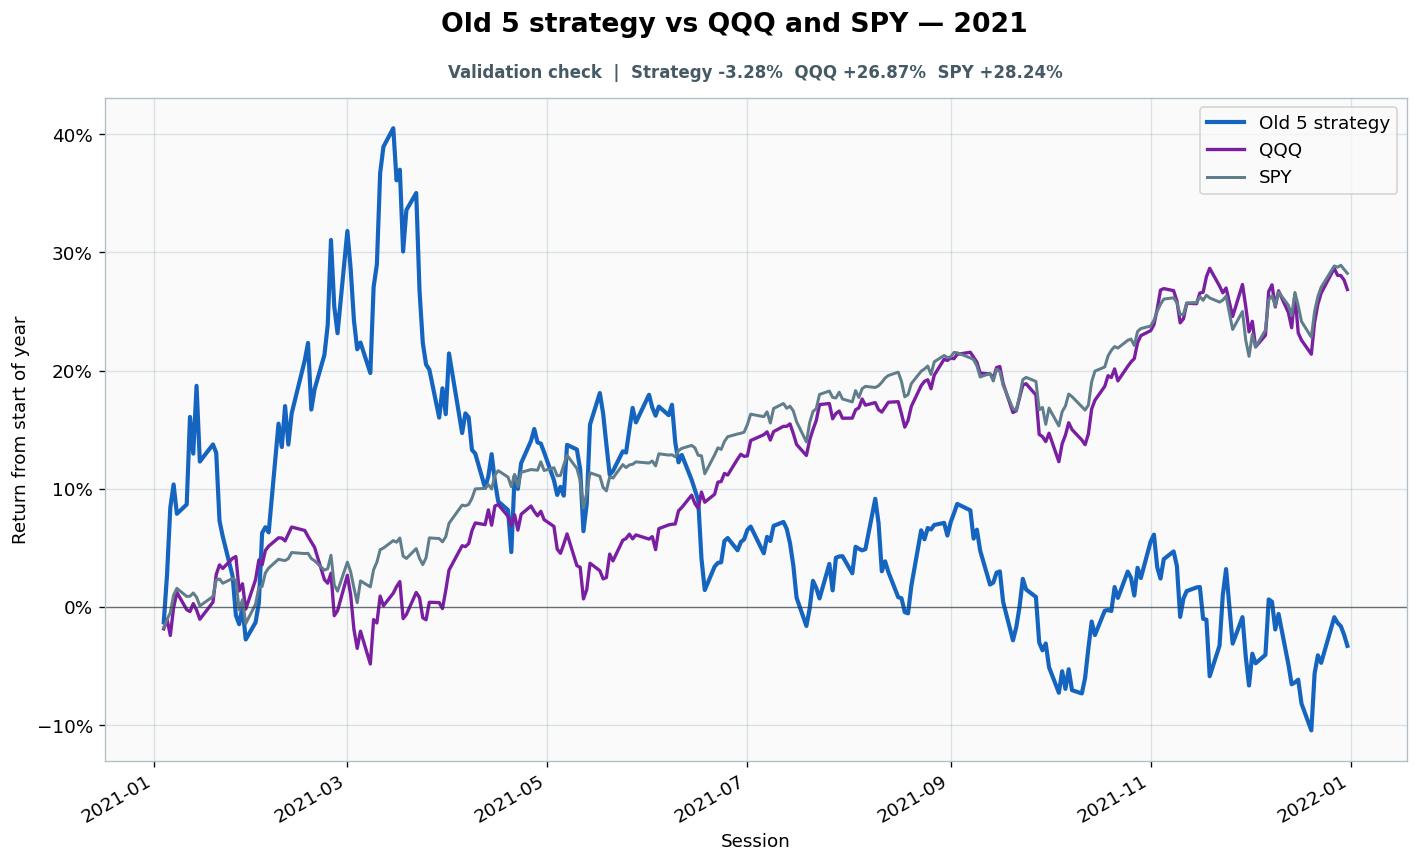

Data behind this chart, as committed beside it:
date, strategy_equity, spy_equity, qqq_equity, gross_close, cash_close, trade_at_open, turnover, cost_fraction, cumulative_turnover, strategy_return_index, spy_return_index, qqq_return_index
2021-01-04, 4.624, 3.686, 3.695, 1.0, 0.0, False, 0.0, 0.0, 496.6, -0.01285, -0.01737, -0.01841
2021-01-05, 4.813, 3.712, 3.725, 1.0, 0.0, False, 0.0, 0.0, 496.6, 0.02748, -0.0106, -0.01031
2021-01-06, 5.079, 3.734, 3.674, 1.0, 0.0, False, 0.0, 0.0, 496.6, 0.08425, -0.004689, -0.02402
2021-01-07, 5.17, 3.789, 3.762, 1.0, 0.0, True, 0.4187, 0.0002093, 497.1, 0.1038, 0.0101, -0.0004125
2021-01-08, 5.054, 3.811, 3.811, 1.0, 0.0, False, 0.0, 0.0, 497.1, 0.07894, 0.01585, 0.01244
2021-01-11, 5.091, 3.785, 3.756, 1.0, 0.0, False, 0.0, 0.0, 497.1, 0.08684, 0.009006, -0.00219
2021-01-12, 5.438, 3.786, 3.75, 1.0, 0.0, False, 0.0, 0.0, 497.1, 0.1609, 0.009219, -0.003776
2021-01-13, 5.292, 3.796, 3.775, 1.0, 0.0, False, 0.0, 0.0, 497.1, 0.1298, 0.01194, 0.002952
2021-01-14, 5.561, 3.783, 3.755, 1.0, 1.1102230246251563e-16, True, 0.8, 0.0004, 497.9, 0.1872, 0.008393, -0.002412
2021-01-15, 5.261, 3.755, 3.725, 1, 2.220446049250313e-16, False, 0.0, 0.0, 497.9, 0.1231, 0.001039, -0.01031
2021-01-19, 5.329, 3.785, 3.779, 1, 3.3306690738754696e-16, False, 0.0, 0.0, 497.9, 0.1376, 0.008899, 0.004126
2021-01-20, 5.296, 3.837, 3.867, 1, 2.220446049250313e-16, False, 0.0, 0.0, 497.9, 0.1305, 0.02286, 0.02748
2021-01-21, 5.026, 3.841, 3.898, 1, 2.220446049250313e-16, False, 0.0, 0.0, 497.9, 0.07303, 0.02379, 0.0357
2021-01-22, 4.964, 3.827, 3.887, 1.0, 1.1102230246251563e-16, True, 0.04158, 2.0788313677237977e-05, 497.9, 0.05964, 0.02017, 0.03272
2021-01-25, 4.807, 3.842, 3.919, 1.0, 1.1102230246251563e-16, False, 0.0, 0.0, 497.9, 0.02615, 0.02419, 0.04126
2021-01-26, 4.652, 3.836, 3.925, 1, 2.220446049250313e-16, False, 0.0, 0.0, 497.9, -0.00696, 0.02259, 0.04278
2021-01-27, 4.616, 3.742, 3.816, 1, 2.220446049250313e-16, False, 0.0, 0.0, 497.9, -0.01452, -0.002398, 0.01371
2021-01-28, 4.685, 3.775, 3.838, 1, 2.220446049250313e-16, False, 0.0, 0.0, 497.9, 0.0002263, 0.006182, 0.01971
2021-01-29, 4.556, 3.699, 3.757, 1.0, 0.0, True, 0.02201, 1.1004410394587896e-05, 497.9, -0.02739, -0.01396, -0.001745
2021-02-01, 4.623, 3.761, 3.851, 1.0, 0.0, False, 0.0, 0.0, 497.9, -0.01298, 0.002452, 0.0232
2021-02-02, 4.701, 3.814, 3.914, 1, 2.220446049250313e-16, False, 0.0, 0.0, 497.9, 0.00362, 0.01663, 0.03989
2021-02-03, 4.978, 3.817, 3.899, 1.0, 0.0, False, 0.0, 0.0, 497.9, 0.06271, 0.01743, 0.03577
2021-02-04, 5.001, 3.86, 3.945, 1.0, 1.1102230246251563e-16, False, 0.0, 0.0, 497.9, 0.06759, 0.02899, 0.04801
2021-02-05, 4.98, 3.875, 3.958, 1.0, 0.0, True, 0.01863, 9.314668643366358e-06, 497.9, 0.06319, 0.03304, 0.05157
2021-02-08, 5.411, 3.903, 3.985, 1.0, 0.0, False, 0.0, 0.0, 497.9, 0.1552, 0.0405, 0.05861
2021-02-09, 5.318, 3.901, 3.984, 1.0, 1.1102230246251563e-16, False, 0.0, 0.0, 497.9, 0.1354, 0.03981, 0.05839
2021-02-10, 5.481, 3.899, 3.975, 1.0, 0.0, False, 0.0, 0.0, 497.9, 0.17, 0.03935, 0.05598
2021-02-11, 5.328, 3.905, 3.997, 1, 2.220446049250313e-16, False, 0.0, 0.0, 497.9, 0.1375, 0.04103, 0.06179
2021-02-12, 5.451, 3.925, 4.019, 1.0, 1.1102230246251563e-16, True, 0.4125, 0.0002063, 498.3, 0.1638, 0.04618, 0.06772
2021-02-16, 5.662, 3.921, 4.008, 1.0, 1.1102230246251563e-16, False, 0.0, 0.0, 498.3, 0.2087, 0.04527, 0.06483
2021-02-17, 5.731, 3.922, 3.989, 1.0, 1.1102230246251563e-16, False, 0.0, 0.0, 498.3, 0.2235, 0.04551, 0.05973
2021-02-18, 5.467, 3.905, 3.971, 1.0, 1.1102230246251563e-16, False, 0.0, 0.0, 498.3, 0.1671, 0.04106, 0.05509
2021-02-19, 5.547, 3.899, 3.954, 1.0, 1.1102230246251563e-16, False, 0.0, 0.0, 498.3, 0.1842, 0.03922, 0.05049
2021-02-22, 5.684, 3.869, 3.851, 1.0, 0.0, True, 0.04408, 2.2041119777963343e-05, 498.4, 0.2134, 0.03123, 0.02326
2021-02-23, 5.801, 3.873, 3.84, 1.0, 1.1102230246251563e-16, False, 0.0, 0.0, 498.4, 0.2385, 0.03248, 0.02022
2021-02-24, 6.139, 3.916, 3.872, 1.0, 1.1102230246251563e-16, False, 0.0, 0.0, 498.4, 0.3106, 0.04386, 0.02862
2021-02-25, 5.875, 3.822, 3.737, 1.0, 0.0, False, 0.0, 0.0, 498.4, 0.2543, 0.0187, -0.007236
2021-02-26, 5.77, 3.802, 3.752, 1.0, 1.1102230246251563e-16, False, 0.0, 0.0, 498.4, 0.2317, 0.01346, -0.003078
2021-03-01, 6.175, 3.894, 3.865, 1.0, 0.0, True, 1.262, 0.000631, 499.7, 0.3182, 0.03802, 0.02691
2021-03-02, 6.025, 3.864, 3.803, 1.0, 0.0, False, 0.0, 0.0, 499.7, 0.2863, 0.02992, 0.01044
2021-03-03, 5.821, 3.813, 3.693, 1.0, 0.0, False, 0.0, 0.0, 499.7, 0.2426, 0.01628, -0.01888
2021-03-04, 5.706, 3.765, 3.632, 1.0, 0.0, False, 0.0, 0.0, 499.7, 0.2181, 0.003704, -0.03494
2021-03-05, 5.732, 3.835, 3.687, 1, 2.220446049250313e-16, False, 0.0, 0.0, 499.7, 0.2238, 0.02217, -0.02041
2021-03-08, 5.612, 3.816, 3.583, 1.0, 0.0, True, 0.1476, 7.37901864115191e-05, 499.8, 0.198, 0.01708, -0.04814
2021-03-09, 5.952, 3.87, 3.724, 1.0, 1.1102230246251563e-16, False, 0.0, 0.0, 499.8, 0.2707, 0.0316, -0.0106
2021-03-10, 6.042, 3.894, 3.713, 1, 2.220446049250313e-16, False, 0.0, 0.0, 499.8, 0.2899, 0.03802, -0.01342
2021-03-11, 6.404, 3.934, 3.799, 1, 2.220446049250313e-16, False, 0.0, 0.0, 499.8, 0.3672, 0.04855, 0.009299
2021-03-12, 6.508, 3.939, 3.768, 1.0, 0.0, False, 0.0, 0.0, 499.8, 0.3894, 0.04996, 0.001111
2021-03-15, 6.582, 3.962, 3.808, 1.0, 0.0, True, 0.06732, 3.365925084360337e-05, 499.9, 0.4051, 0.05622, 0.01181
2021-03-16, 6.375, 3.957, 3.829, 1.0, 0.0, False, 0.0, 0.0, 499.9, 0.361, 0.05489, 0.01736
2021-03-17, 6.417, 3.971, 3.845, 1.0, 0.0, False, 0.0, 0.0, 499.9, 0.37, 0.05849, 0.02155
2021-03-18, 6.093, 3.913, 3.727, 1.0, 0.0, False, 0.0, 0.0, 499.9, 0.3008, 0.04308, -0.009743
2021-03-19, 6.258, 3.906, 3.74, 1.0, 0.0, False, 0.0, 0.0, 499.9, 0.3359, 0.04115, -0.006252
2021-03-22, 6.325, 3.937, 3.811, 1.0, 0.0, True, 1.223, 0.0006116, 501.1, 0.3503, 0.04947, 0.01238
2021-03-23, 5.939, 3.906, 3.794, 1.0, 0.0, False, 0.0, 0.0, 501.1, 0.2679, 0.04121, 0.007968
2021-03-24, 5.732, 3.886, 3.73, 1.0, 0.0, False, 0.0, 0.0, 501.1, 0.2236, 0.03592, -0.009032
2021-03-25, 5.645, 3.908, 3.723, 1, 2.220446049250313e-16, False, 0.0, 0.0, 501.1, 0.2052, 0.04174, -0.01075
2021-03-26, 5.625, 3.971, 3.779, 1, 2.220446049250313e-16, False, 0.0, 0.0, 501.1, 0.2009, 0.05853, 0.004091
2021-03-29, 5.435, 3.969, 3.778, 1.0, 0.0, True, 0.5833, 0.0002916, 501.7, 0.1603, 0.058, 0.003805
2021-03-30, 5.551, 3.958, 3.759, 1, 2.220446049250313e-16, False, 0.0, 0.0, 501.7, 0.1851, 0.05519, -0.001247
... 192 more rows
